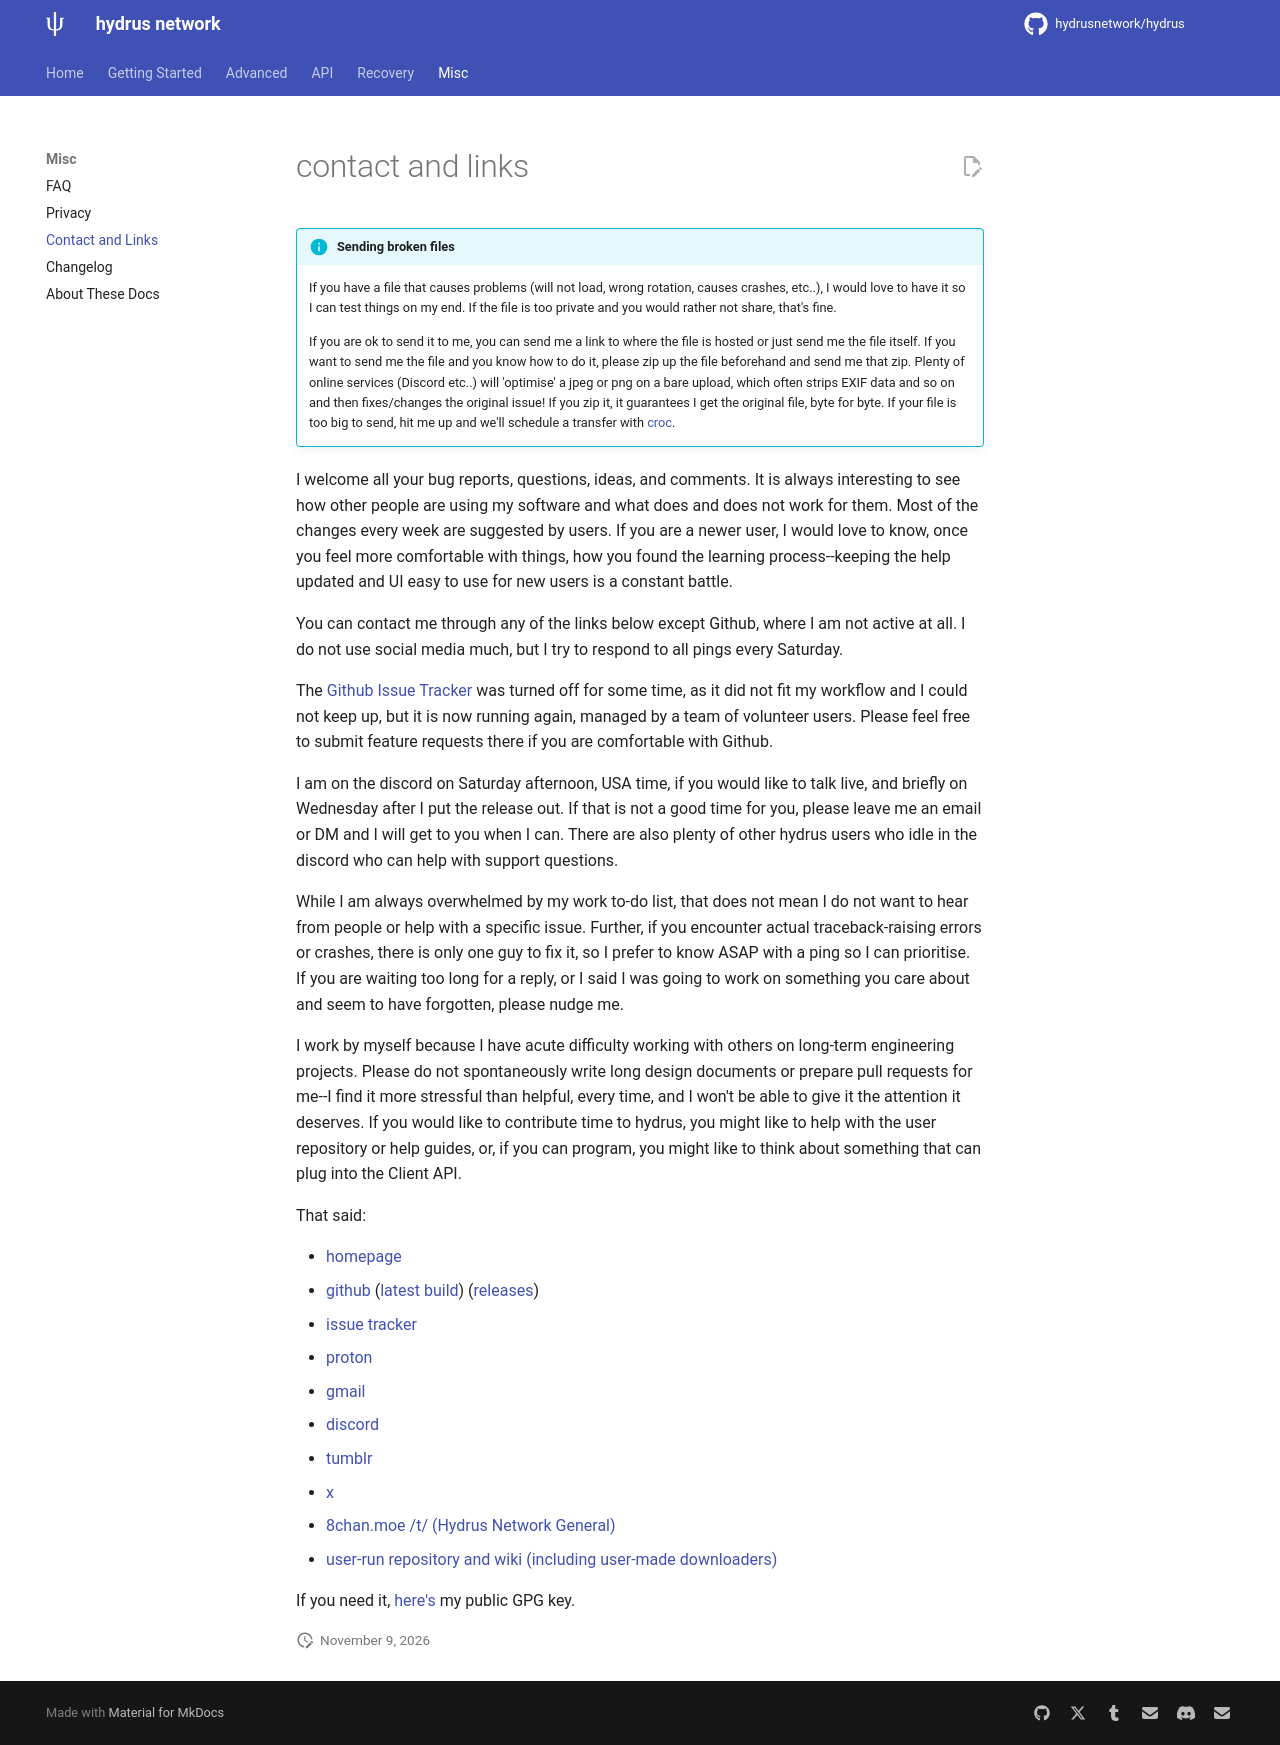

repository: KY22/HydrusKY · page: contact.html · generator: mkdocs

---
title: Contact and Links
---
 
# contact and links

!!! info "Sending broken files"
    If you have a file that causes problems (will not load, wrong rotation, causes crashes, etc..), I would love to have it so I can test things on my end. If the file is too private and you would rather not share, that's fine.
    
    If you are ok to send it to me, you can send me a link to where the file is hosted or just send me the file itself. If you want to send me the file and you know how to do it, please zip up the file beforehand and send me that zip. Plenty of online services (Discord etc..) will 'optimise' a jpeg or png on a bare upload, which often strips EXIF data and so on and then fixes/changes the original issue! If you zip it, it guarantees I get the original file, byte for byte. If your file is too big to send, hit me up and we'll schedule a transfer with [croc](https://github.com/schollz/croc).

I welcome all your bug reports, questions, ideas, and comments. It is always interesting to see how other people are using my software and what does and does not work for them. Most of the changes every week are suggested by users. If you are a newer user, I would love to know, once you feel more comfortable with things, how you found the learning process--keeping the help updated and UI easy to use for new users is a constant battle.

You can contact me through any of the links below except Github, where I am not active at all. I do not use social media much, but I try to respond to all pings every Saturday.

The [Github Issue Tracker](https://github.com/hydrusnetwork/hydrus/issues) was turned off for some time, as it did not fit my workflow and I could not keep up, but it is now running again, managed by a team of volunteer users. Please feel free to submit feature requests there if you are comfortable with Github.

I am on the discord on Saturday afternoon, USA time, if you would like to talk live, and briefly on Wednesday after I put the release out. If that is not a good time for you, please leave me an email or DM and I will get to you when I can. There are also plenty of other hydrus users who idle in the discord who can help with support questions.

While I am always overwhelmed by my work to-do list, that does not mean I do not want to hear from people or help with a specific issue. Further, if you encounter actual traceback-raising errors or crashes, there is only one guy to fix it, so I prefer to know ASAP with a ping so I can prioritise. If you are waiting too long for a reply, or I said I was going to work on something you care about and seem to have forgotten, please nudge me.

I work by myself because I have acute difficulty working with others on long-term engineering projects. Please do not spontaneously write long design documents or prepare pull requests for me--I find it more stressful than helpful, every time, and I won't be able to give it the attention it deserves. If you would like to contribute time to hydrus, you might like to help with the user repository or help guides, or, if you can program, you might like to think about something that can plug into the Client API.

That said:

*   [homepage](https://hydrusnetwork.github.io/hydrus/)
*   [github](https://github.com/hydrusnetwork/hydrus) ([latest build](https://github.com/hydrusnetwork/hydrus/releases/latest)) ([releases](https://github.com/hydrusnetwork/hydrus/releases))
*   [issue tracker](https://github.com/hydrusnetwork/hydrus/issues)
*   [proton](mailto:hydrus_dev@proton.me)
*   [gmail](mailto:hydrus.admin@gmail.com)
*   [discord](https://discord.gg/wPHPCUZ)
*   [tumblr](https://hydrus.tumblr.com)
*   [x](https://x.com/hydrusnetwork)
*   [8chan.moe /t/ (Hydrus Network General)](https://8chan.moe/t/catalog.html)
*   [user-run repository and wiki (including user-made downloaders)](https://github.com/CuddleBear92/Hydrus-Presets-and-Scripts)

If you need it, [here's](assets/hydev_key/Hydrus%20Network%20Developer_76249F053212133C_public.asc) my public GPG key.
